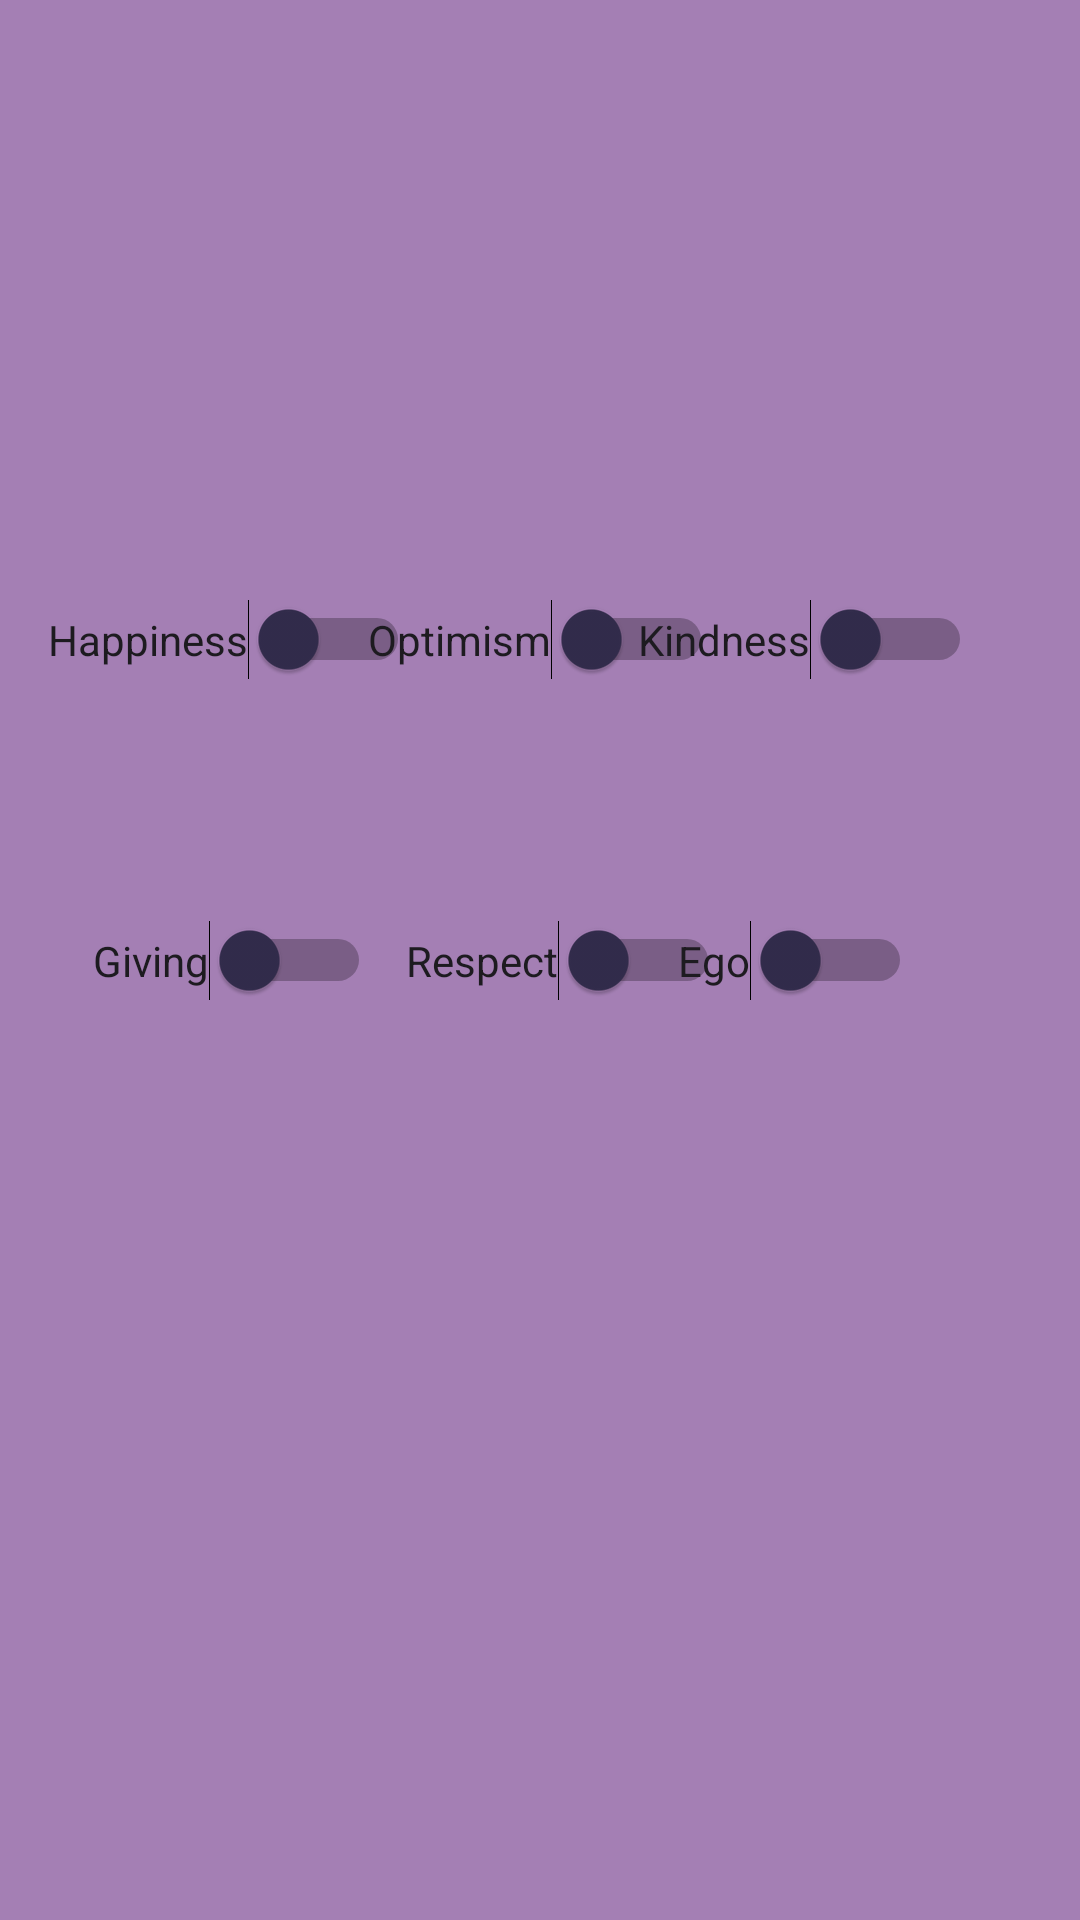

Produce the Android XML layout that renders to this screen, including the resource entries it uses.
<!-- AndroidManifest.xml: application theme Theme.ProjeBir -->
<!-- res/layout/fragment_first.xml -->
<?xml version="1.0" encoding="utf-8"?>
<androidx.constraintlayout.widget.ConstraintLayout xmlns:android="http://schemas.android.com/apk/res/android"
    xmlns:app="http://schemas.android.com/apk/res-auto"
    xmlns:tools="http://schemas.android.com/tools"
    android:layout_width="match_parent"
    android:layout_height="match_parent"
    android:background="#A47FB4"
    tools:context=".FirstFragment">

    <Switch
        android:id="@+id/happines"
        android:layout_width="wrap_content"
        android:layout_height="wrap_content"
        android:layout_marginStart="16dp"
        android:text="Happiness"
        android:thumbTint="@color/material_dynamic_tertiary20"
        app:layout_constraintBaseline_toBaselineOf="@+id/optimism"
        app:layout_constraintStart_toStartOf="parent" />

    <Switch
        android:id="@+id/optimism"
        android:layout_width="wrap_content"
        android:layout_height="wrap_content"
        android:layout_marginBottom="80dp"
        android:text="Optimism"
        android:thumbTint="@color/material_dynamic_tertiary20"
        app:layout_constraintBottom_toTopOf="@+id/respect"
        app:layout_constraintEnd_toEndOf="parent"
        app:layout_constraintStart_toStartOf="parent" />

    <Switch
        android:id="@+id/kindness"
        android:layout_width="wrap_content"
        android:layout_height="wrap_content"
        android:layout_marginEnd="36dp"
        android:text="Kindness"
        android:thumbTint="@color/material_dynamic_tertiary20"
        app:layout_constraintBaseline_toBaselineOf="@+id/optimism"
        app:layout_constraintEnd_toEndOf="parent" />

    <Switch
        android:id="@+id/giving"
        android:layout_width="wrap_content"
        android:layout_height="wrap_content"
        android:layout_marginStart="31dp"
        android:text="Giving"
        android:thumbTint="@color/material_dynamic_tertiary20"
        app:layout_constraintBaseline_toBaselineOf="@+id/respect"
        app:layout_constraintStart_toStartOf="parent" />

    <Switch
        android:id="@+id/respect"
        android:layout_width="wrap_content"
        android:layout_height="wrap_content"
        android:text="Respect"
        android:thumbTint="@color/material_dynamic_tertiary20"
        app:layout_constraintBottom_toBottomOf="parent"
        app:layout_constraintEnd_toEndOf="parent"
        app:layout_constraintHorizontal_bias="0.53"
        app:layout_constraintStart_toStartOf="parent"
        app:layout_constraintTop_toTopOf="parent" />

    <Switch
        android:id="@+id/ego"
        android:layout_width="wrap_content"
        android:layout_height="wrap_content"
        android:layout_marginEnd="56dp"
        android:text="Ego"
        android:thumbTint="@color/material_dynamic_tertiary20"
        app:layout_constraintBaseline_toBaselineOf="@+id/respect"
        app:layout_constraintEnd_toEndOf="parent" />


</androidx.constraintlayout.widget.ConstraintLayout>
<!-- resources referenced by this layout -->
<resources>
  <style name="Theme.ProjeBir" parent="Base.Theme.ProjeBir" />
  <style name="Base.Theme.ProjeBir" parent="Theme.Material3.DayNight.NoActionBar">
          
          
      </style>
</resources>
